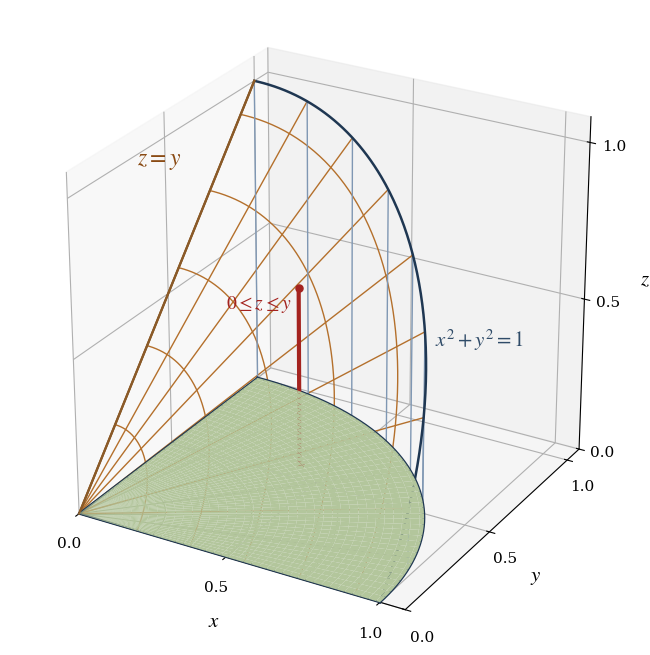

Recreate this plot in Python. (Note: this script raises an exception after producing the figure.)
"""Draw the solid of Exercise 15.7.49 as a see-through surface sketch.

The solid is the part of the quarter cylinder x**2 + y**2 <= 1 that lies between
the planes z = 0 and z = y. The base z = 0 is filled. The slanted top z = y is
drawn as a ruled grid, the curved wall x**2 + y**2 = 1 as vertical ribs, and one
red segment marks a typical range 0 <= z <= y.
"""

from base64 import b64encode
from pathlib import Path

import matplotlib
import numpy as np
from matplotlib import pyplot as plt


def main():
    """Draw the solid of Exercise 15.7.49 and save the figure with its Base64 text."""
    matplotlib.rcParams.update({
        "font.family": "serif",
        "font.serif": ["DejaVu Serif"],
        "mathtext.fontset": "stix",
        "figure.dpi": 170,
    })

    figure = plt.figure(figsize=(7.4, 6.6), dpi=170)
    axes = figure.add_subplot(projection="3d")

    angle = np.linspace(0.0, np.pi / 2, 240)

    angle_grid, radial_grid = np.meshgrid(angle, np.linspace(0.0, 1.0, 80))
    disc_x = radial_grid * np.cos(angle_grid)
    disc_y = radial_grid * np.sin(angle_grid)
    axes.plot_surface(disc_x, disc_y, np.zeros_like(disc_x), color="#b3c69c", alpha=1.0,
                      linewidth=0.0, shade=False)

    for radius in np.linspace(0.25, 0.75, 3):
        axes.plot(radius * np.cos(angle), radius * np.sin(angle), np.zeros_like(angle),
                  color="#7d9163", linewidth=0.7, alpha=0.75)
    for ray_angle in np.linspace(0.0, np.pi / 2, 7):
        axes.plot([0.0, np.cos(ray_angle)], [0.0, np.sin(ray_angle)], [0.0, 0.0],
                  color="#7d9163", linewidth=0.7, alpha=0.75)

    for fraction in np.linspace(0.2, 0.92, 5):
        axes.plot(fraction * np.cos(angle), fraction * np.sin(angle), fraction * np.sin(angle),
                  color="#b4702c", linewidth=1.0)
    for ray_angle in np.linspace(0.0, np.pi / 2, 9):
        axes.plot([0.0, np.cos(ray_angle)], [0.0, np.sin(ray_angle)],
                  [0.0, np.sin(ray_angle)], color="#b4702c", linewidth=1.0)

    for ray_angle in np.linspace(0.0, np.pi / 2, 9):
        axes.plot([np.cos(ray_angle), np.cos(ray_angle)],
                  [np.sin(ray_angle), np.sin(ray_angle)],
                  [0.0, np.sin(ray_angle)], color="#7f97b3", linewidth=1.0)

    axes.plot(np.cos(angle), np.sin(angle), np.sin(angle), color="#1f3752", linewidth=1.8)
    axes.plot(np.cos(angle), np.sin(angle), np.zeros_like(angle), color="#1f3752", linewidth=1.8)
    axes.plot(np.zeros_like(angle), np.sin(angle), np.sin(angle), color="#8a5a28", linewidth=1.6)
    axes.plot(np.linspace(0.0, 1.0, 2), np.zeros(2), np.zeros(2), color="#1f3752", linewidth=1.6)
    axes.plot(np.zeros(2), np.linspace(0.0, 1.0, 2), np.zeros(2), color="#1f3752", linewidth=1.6)
    axes.plot(np.zeros(2), np.linspace(0.0, 1.0, 2), np.linspace(0.0, 1.0, 2),
              color="#8a5a28", linewidth=1.6)

    sample_x, sample_y = 0.40, 0.58
    axes.plot([sample_x, sample_x], [sample_y, sample_y], [0.0, sample_y],
              color="#a4231f", linewidth=3.0, solid_capstyle="round")
    axes.scatter([sample_x], [sample_y], [0.0], color="#a4231f", s=26, depthshade=False)
    axes.scatter([sample_x], [sample_y], [sample_y], color="#a4231f", s=26, depthshade=False)

    axes.text(-0.10, 0.74, 0.80, r"$z = y$", color="#8a4b14", fontsize=17, ha="right")
    axes.text(1.00, 0.30, 0.66, r"$x^2 + y^2 = 1$", color="#2f4b68", fontsize=15)
    axes.text(0.05, 0.74, 0.36, r"$0 \leq z \leq y$", color="#a4231f", fontsize=14)

    axes.set_xlabel(r"$x$", fontsize=15, labelpad=8)
    axes.set_ylabel(r"$y$", fontsize=15, labelpad=8)
    axes.set_zlabel(r"$z$", fontsize=15, labelpad=8)
    axes.set_xlim(0.0, 1.08)
    axes.set_ylim(0.0, 1.08)
    axes.set_zlim(0.0, 1.08)
    axes.set_box_aspect((1.0, 1.0, 1.0))
    axes.view_init(elev=26, azim=-60)
    axes.set_xticks([0.0, 0.5, 1.0])
    axes.set_yticks([0.0, 0.5, 1.0])
    axes.set_zticks([0.0, 0.5, 1.0])
    axes.tick_params(labelsize=11)
    axes.grid(True)

    figure.tight_layout()
    output_path = Path(__file__).with_name("part1_figure1.png")
    figure.savefig(output_path, dpi=170, bbox_inches="tight", facecolor="white")
    print(output_path.resolve())

    encoded = b64encode(output_path.read_bytes()).decode("ascii")
    text_path = output_path.with_name("part1_figure1.b64.txt")
    text_path.write_text(encoded, encoding="ascii")
    print(text_path.resolve())
    print(f"base64 length: {len(encoded)}")


if __name__ == "__main__":
    main()
